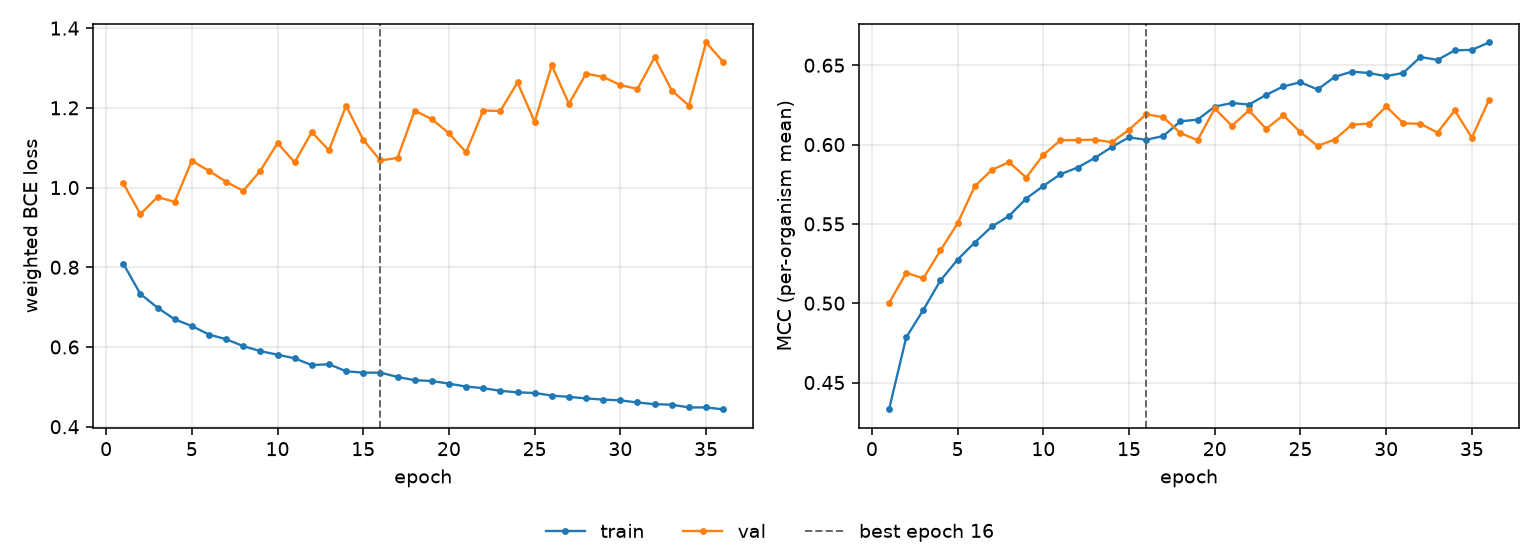

Values plotted in this chart, from the file beside it:
epoch, tr_loss, vl_loss, tr_mcc, vl_mcc, is_best
1, 0.8091, 1.01, 0.4331, 0.5, False
2, 0.733, 0.9336, 0.4784, 0.5191, False
3, 0.6986, 0.9762, 0.4958, 0.5157, False
4, 0.6693, 0.9642, 0.5144, 0.5333, False
5, 0.6526, 1.067, 0.5275, 0.5504, False
6, 0.6313, 1.042, 0.5383, 0.5737, False
7, 0.6195, 1.015, 0.5484, 0.584, False
8, 0.6023, 0.9915, 0.555, 0.5889, False
9, 0.5896, 1.042, 0.566, 0.5791, False
10, 0.5808, 1.112, 0.5739, 0.5935, False
11, 0.5715, 1.063, 0.5813, 0.6027, False
12, 0.5546, 1.139, 0.5855, 0.6029, False
13, 0.5567, 1.093, 0.5915, 0.6031, False
14, 0.5392, 1.205, 0.5985, 0.6015, False
15, 0.5355, 1.12, 0.6045, 0.6093, False
16, 0.5358, 1.068, 0.603, 0.6191, True
17, 0.5248, 1.074, 0.6054, 0.6172, False
18, 0.5167, 1.193, 0.6146, 0.6072, False
19, 0.5146, 1.172, 0.6157, 0.6028, False
20, 0.5081, 1.136, 0.6239, 0.6227, False
21, 0.5007, 1.088, 0.6262, 0.6118, False
22, 0.4968, 1.193, 0.6252, 0.6215, False
23, 0.49, 1.192, 0.6313, 0.6099, False
24, 0.4862, 1.264, 0.6367, 0.6185, False
25, 0.4846, 1.165, 0.6393, 0.6078, False
26, 0.4781, 1.307, 0.6347, 0.5991, False
27, 0.4748, 1.21, 0.6427, 0.6032, False
28, 0.471, 1.286, 0.646, 0.6125, False
29, 0.468, 1.278, 0.6451, 0.6132, False
30, 0.4661, 1.257, 0.6431, 0.624, False
31, 0.4608, 1.247, 0.6452, 0.6134, False
32, 0.4565, 1.327, 0.6552, 0.6131, False
33, 0.4552, 1.243, 0.6534, 0.6075, False
34, 0.4483, 1.206, 0.6594, 0.6216, False
35, 0.4484, 1.364, 0.6597, 0.6043, False
36, 0.4436, 1.315, 0.6644, 0.6282, False
